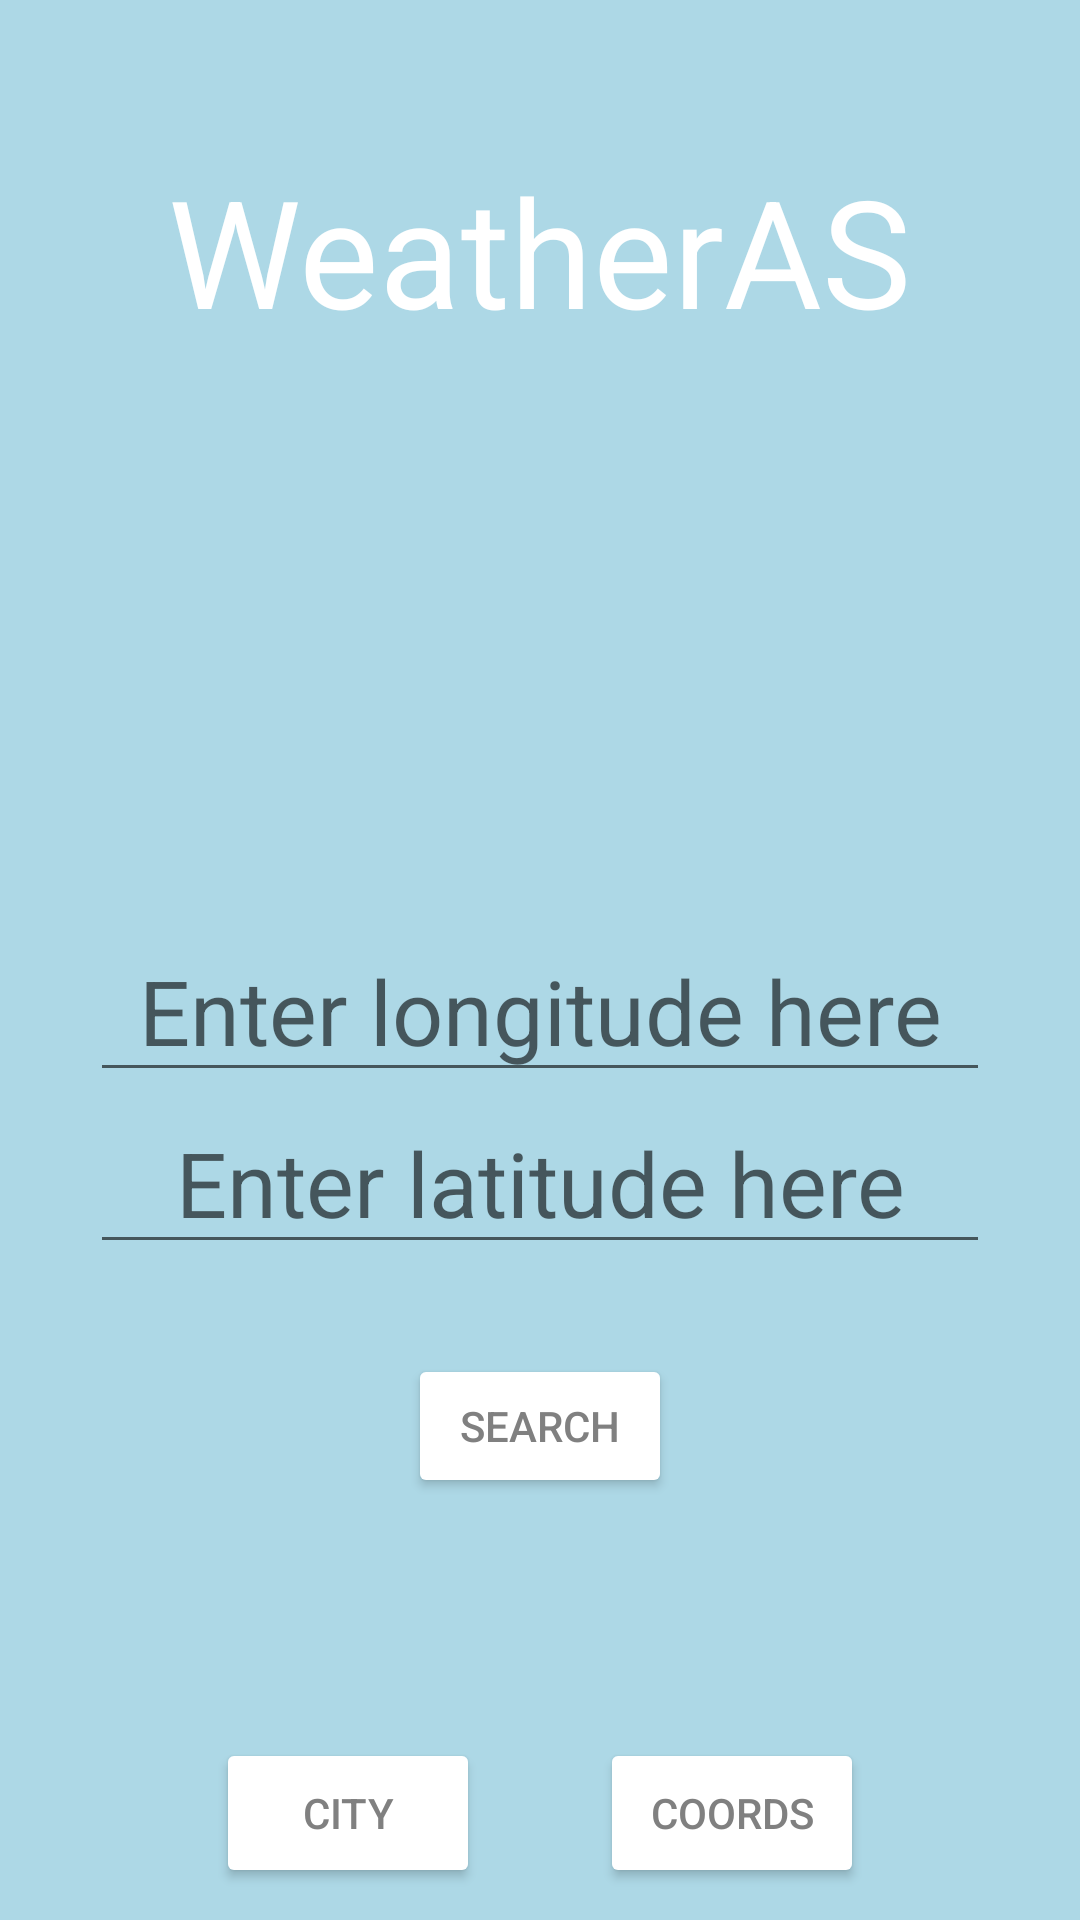

Layout XML and referenced resources for this Android screen:
<!-- AndroidManifest.xml: application theme Theme.WeatherAS -->
<!-- res/layout/activity_coords.xml -->
<?xml version="1.0" encoding="utf-8"?>
<LinearLayout xmlns:android="http://schemas.android.com/apk/res/android"
    xmlns:tools="http://schemas.android.com/tools"
    tools:context=".MainActivity"
    android:layout_width="match_parent"
    android:layout_height="match_parent"
    android:paddingTop="50sp"
    android:id="@+id/lLayout"
    android:paddingLeft="16sp"
    android:paddingRight="16sp"
    android:orientation="vertical"
    android:background="@color/light_blue">
    <TextView
        android:id="@+id/header"
        android:layout_width="wrap_content"
        android:layout_height="wrap_content"
        android:text="@string/header"
        android:textSize="50sp"
        android:textColor="@color/white"
        android:paddingBottom="190sp"
        android:layout_gravity="center_horizontal"
        />

    <EditText
        android:id="@+id/longitude"
        android:layout_width="wrap_content"
        android:layout_height="wrap_content"
        android:minWidth="300sp"
        android:gravity="center"
        android:textSize="30sp"
        android:inputType="numberDecimal"
        android:hint="@string/enter_longitude_here"
        android:layout_gravity="center_horizontal"
        />

    <EditText
        android:id="@+id/latitude"
        android:layout_width="wrap_content"
        android:layout_height="wrap_content"
        android:minWidth="300sp"
        android:textSize="30sp"
        android:textColor="@color/gray"
        android:gravity="center"
        android:inputType="numberDecimal"
        android:hint="@string/enter_latitude_here"
        android:layout_gravity="center_horizontal"
        />

    <Button
        android:id="@+id/btn"
        android:layout_width="wrap_content"
        android:layout_height="wrap_content"
        android:layout_marginTop="30sp"
        android:textColor="@color/gray"
        android:text="@string/search"
        android:backgroundTint="@color/white"
        android:layout_gravity="center_horizontal"
        />
    <LinearLayout
        android:layout_width="wrap_content"
        android:layout_height="wrap_content"
        android:layout_gravity="center"
        android:orientation="horizontal"
        android:layout_marginTop="80sp"
        android:gravity="center_horizontal">
        <Button
            android:layout_width="wrap_content"
            android:layout_height="50sp"
            android:id="@+id/cityBtn"
            android:text="@string/city"
            android:textColor="@color/gray"
            android:backgroundTint="@color/button_background_color"
            android:layout_marginLeft="20sp"
            android:layout_marginRight="20sp">
        </Button>
        <Button
            android:layout_width="wrap_content"
            android:layout_height="50sp"
            android:id="@+id/coordBtn"
            android:textColor="@color/gray"
            android:text="@string/coords"
            android:backgroundTint="@color/button_background_color"
            android:layout_marginLeft="20sp"
            android:layout_marginRight="20sp">
        </Button>

    </LinearLayout>

</LinearLayout>
<!-- resources referenced by this layout -->
<resources>
  <color name="gray">#808080</color>
  <color name="light_blue">#ADD8E6</color>
  <color name="white">#FFFFFFFF</color>
  <string name="city">City</string>
  <string name="coords">Coords</string>
  <string name="enter_latitude_here">Enter latitude here</string>
  <string name="enter_longitude_here">Enter longitude here</string>
  <string name="header">WeatherAS</string>
  <string name="search">Search</string>
  <style name="Theme.WeatherAS" parent="Theme.MaterialComponents.DayNight.DarkActionBar">
          
          <item name="colorPrimary">@color/purple_500</item>
          <item name="colorPrimaryVariant">@color/purple_700</item>
          <item name="colorOnPrimary">@color/white</item>
          
          <item name="colorSecondary">@color/teal_200</item>
          <item name="colorSecondaryVariant">@color/teal_700</item>
          <item name="colorOnSecondary">@color/black</item>
          
          <item name="android:statusBarColor" tools:targetApi="l">?attr/colorPrimaryVariant</item>
          
      </style>
  <color name="purple_500">#FF6200EE</color>
  <color name="purple_700">#FF3700B3</color>
  <color name="teal_200">#FF03DAC5</color>
  <color name="teal_700">#FF018786</color>
  <color name="black">#FF000000</color>
</resources>
